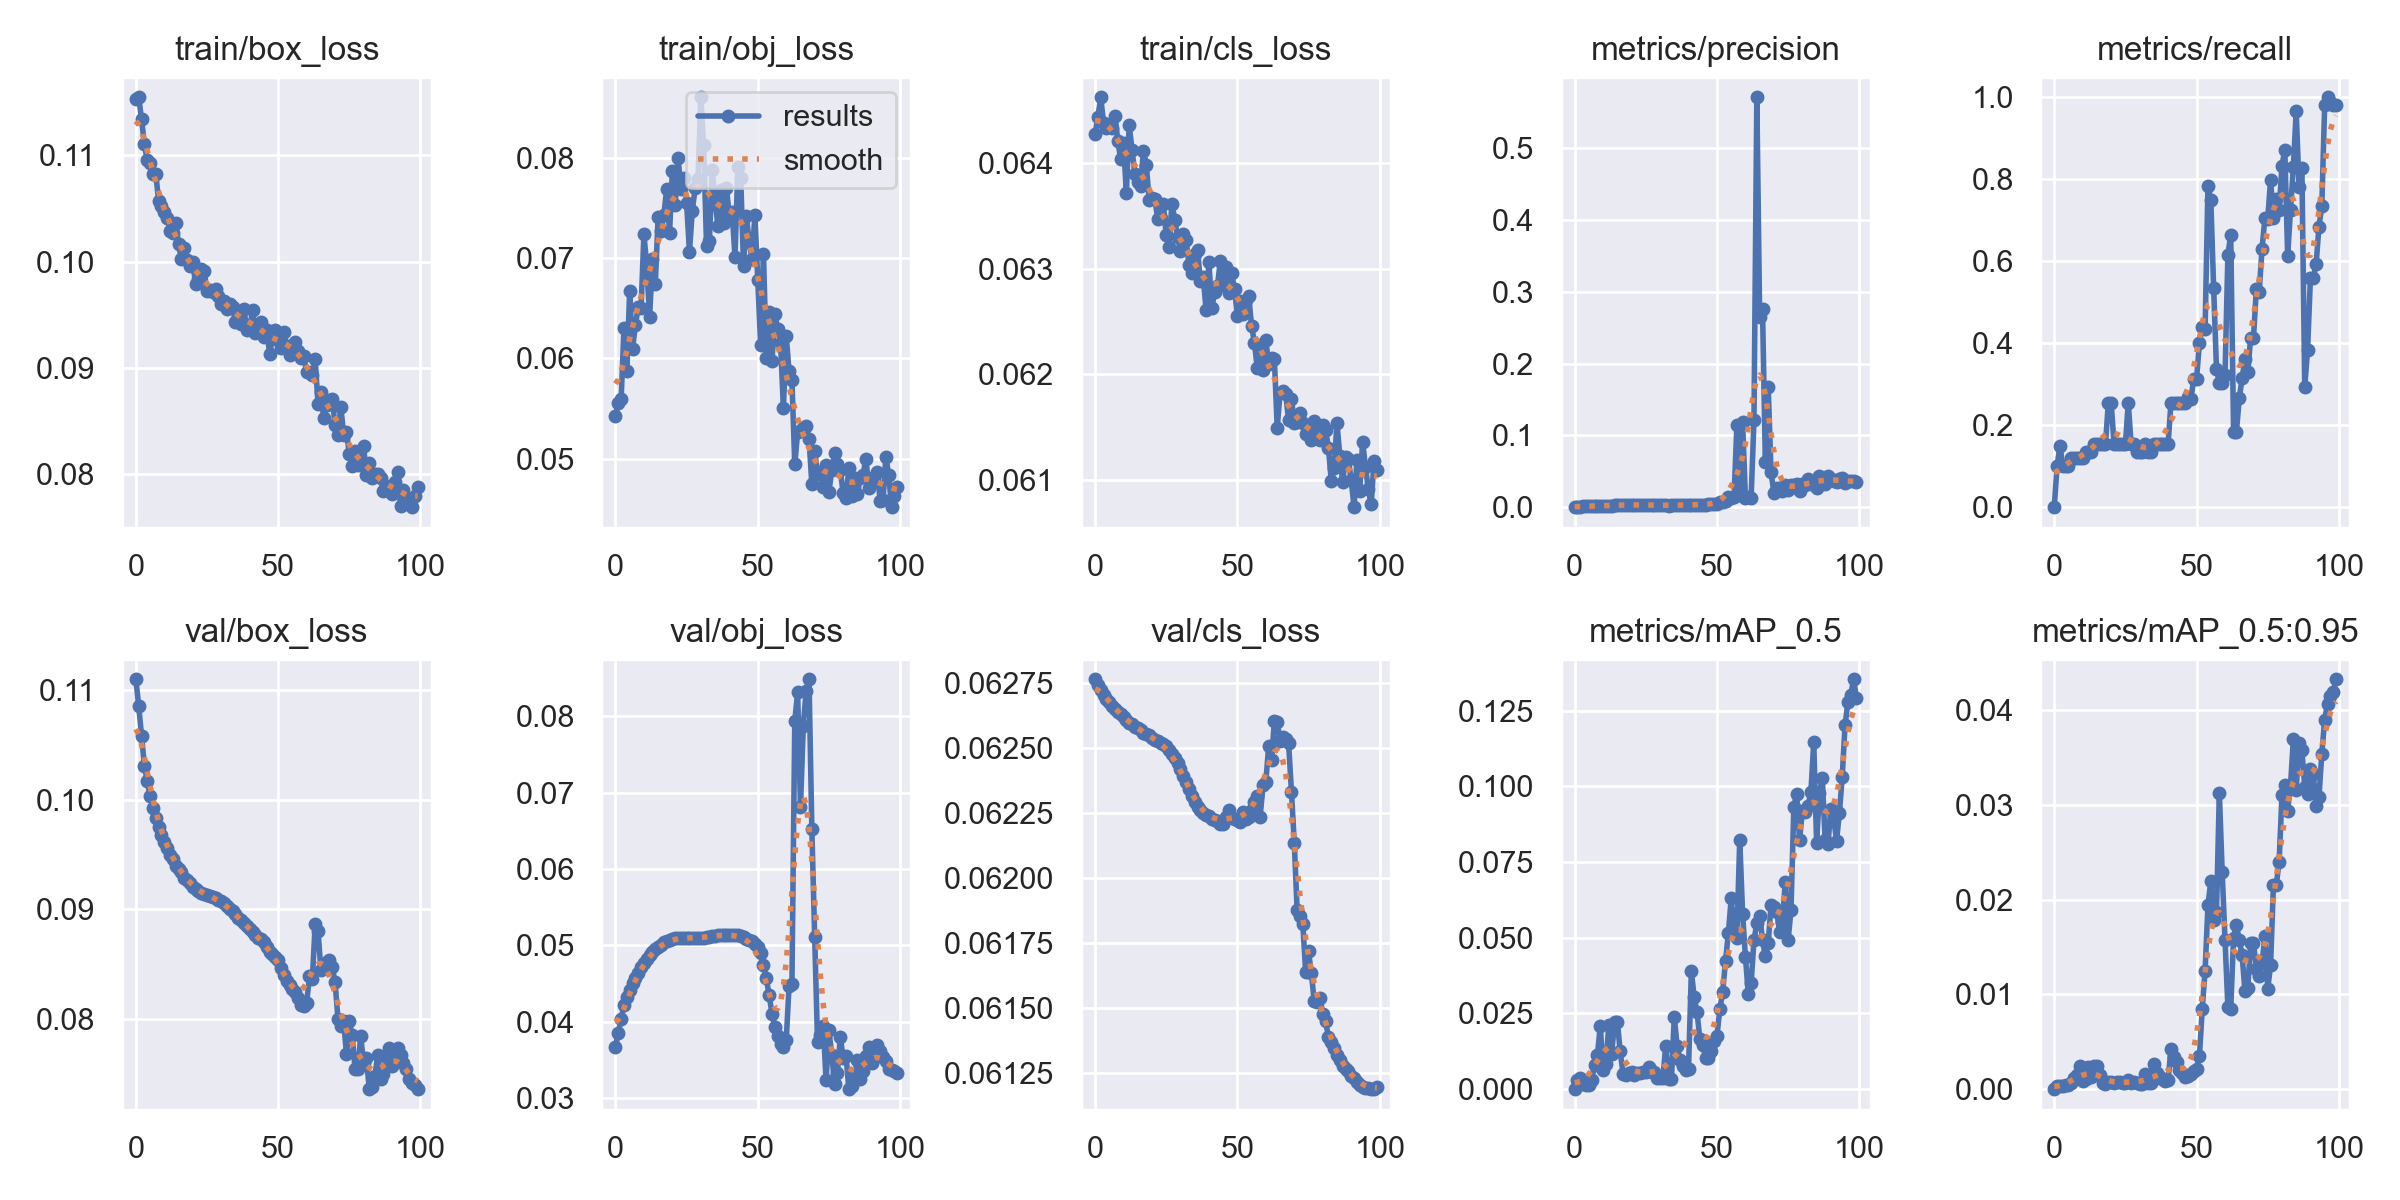

Values plotted in this chart, from the file beside it:
epoch, train/box_loss, train/obj_loss, train/cls_loss, metrics/precision, metrics/recall, metrics/mAP_0.5, metrics/mAP_0.5:0.95, val/box_loss, val/obj_loss, val/cls_loss, x/lr0, x/lr1, x/lr2
0, 0.1153, 0.05426, 0.06427, 0, 0, 0, 0, 0.111, 0.03675, 0.06276, 0.0973, 0.0003, 0.0003
1, 0.1155, 0.05551, 0.06444, 0.0004386, 0.1, 0.003015, 0.0003015, 0.1085, 0.03852, 0.06274, 0.09369, 0.0006931, 0.0006931
2, 0.1134, 0.05594, 0.06462, 0.0008333, 0.15, 0.003818, 0.0003817, 0.1058, 0.04035, 0.06272, 0.09008, 0.001078, 0.001078
3, 0.111, 0.06304, 0.06437, 0.001023, 0.1, 0.001535, 0.000335, 0.1031, 0.04224, 0.0627, 0.08646, 0.001455, 0.001455
4, 0.1095, 0.05873, 0.06433, 0.001045, 0.1, 0.001502, 0.0003887, 0.1017, 0.04322, 0.06269, 0.08282, 0.001825, 0.001825
5, 0.1092, 0.06675, 0.06435, 0.001023, 0.1, 0.00145, 0.0004552, 0.1003, 0.04416, 0.06267, 0.07919, 0.002186, 0.002186
6, 0.1082, 0.06093, 0.06433, 0.00164, 0.12, 0.003015, 0.0006614, 0.09919, 0.04502, 0.06266, 0.07554, 0.00254, 0.00254
7, 0.1083, 0.06331, 0.06445, 0.001653, 0.12, 0.008, 0.001195, 0.09832, 0.04573, 0.06265, 0.07189, 0.002885, 0.002885
8, 0.1057, 0.06511, 0.06421, 0.001769, 0.12, 0.01119, 0.001489, 0.09753, 0.04643, 0.06264, 0.06822, 0.003223, 0.003223
9, 0.1053, 0.06502, 0.06403, 0.001808, 0.12, 0.02096, 0.002473, 0.0968, 0.04711, 0.06263, 0.06455, 0.003553, 0.003553
10, 0.1046, 0.07236, 0.06419, 0.00183, 0.12, 0.00626, 0.0008581, 0.09617, 0.04768, 0.06262, 0.06087, 0.003874, 0.003874
11, 0.1041, 0.06924, 0.06371, 0.002239, 0.1343, 0.008216, 0.001054, 0.09554, 0.04824, 0.06261, 0.05719, 0.004188, 0.004188
12, 0.1029, 0.0641, 0.06436, 0.002246, 0.1343, 0.02127, 0.002357, 0.09491, 0.0488, 0.06259, 0.05349, 0.004494, 0.004494
13, 0.1027, 0.06986, 0.06412, 0.002246, 0.1343, 0.01157, 0.001331, 0.09456, 0.04911, 0.06259, 0.04979, 0.004792, 0.004792
14, 0.1037, 0.06745, 0.0639, 0.002842, 0.1543, 0.02223, 0.002396, 0.09398, 0.04958, 0.06258, 0.04608, 0.005082, 0.005082
15, 0.1017, 0.07411, 0.06382, 0.00282, 0.1543, 0.02221, 0.002388, 0.09369, 0.0498, 0.06257, 0.04236, 0.005364, 0.005364
16, 0.1002, 0.07266, 0.06378, 0.002773, 0.1543, 0.01251, 0.001438, 0.09338, 0.05004, 0.06257, 0.03864, 0.005639, 0.005639
17, 0.1013, 0.07432, 0.06412, 0.002924, 0.1543, 0.005033, 0.0006347, 0.09287, 0.0504, 0.06256, 0.0349, 0.005905, 0.005905
18, 0.1001, 0.07685, 0.06398, 0.002941, 0.1543, 0.004619, 0.0005922, 0.09262, 0.05054, 0.06255, 0.03116, 0.006163, 0.006163
19, 0.09954, 0.07251, 0.06365, 0.003274, 0.2543, 0.005236, 0.0007172, 0.09238, 0.05068, 0.06255, 0.02741, 0.006414, 0.006414
20, 0.09992, 0.07867, 0.06366, 0.003243, 0.2543, 0.005692, 0.000792, 0.09203, 0.05085, 0.06254, 0.02366, 0.006657, 0.006657
21, 0.09789, 0.07533, 0.06366, 0.00278, 0.1543, 0.004766, 0.0005989, 0.09181, 0.05093, 0.06253, 0.01989, 0.006891, 0.006891
22, 0.09838, 0.07997, 0.06347, 0.002758, 0.1543, 0.005216, 0.0007401, 0.09163, 0.05098, 0.06252, 0.01612, 0.007118, 0.007118
23, 0.09932, 0.07693, 0.06348, 0.002843, 0.1543, 0.005479, 0.000734, 0.09147, 0.051, 0.06252, 0.01234, 0.007337, 0.007337
24, 0.0991, 0.07795, 0.06361, 0.002949, 0.1543, 0.005517, 0.0006796, 0.09136, 0.051, 0.06252, 0.008548, 0.007548, 0.007548
25, 0.09727, 0.07549, 0.06331, 0.003027, 0.1543, 0.005629, 0.0006974, 0.09125, 0.051, 0.06251, 0.007525, 0.007525, 0.007525
26, 0.09735, 0.0706, 0.0632, 0.003536, 0.2543, 0.007446, 0.0009859, 0.09122, 0.05098, 0.06249, 0.007525, 0.007525, 0.007525
27, 0.09714, 0.07474, 0.06362, 0.003022, 0.1543, 0.005623, 0.0006964, 0.09108, 0.051, 0.06247, 0.007426, 0.007426, 0.007426
28, 0.09742, 0.07698, 0.06346, 0.003054, 0.1543, 0.005793, 0.000723, 0.09098, 0.05099, 0.06246, 0.007327, 0.007327, 0.007327
29, 0.09677, 0.07785, 0.0633, 0.002402, 0.1343, 0.003756, 0.0006028, 0.09086, 0.05099, 0.06244, 0.007228, 0.007228, 0.007228
30, 0.09604, 0.08603, 0.06317, 0.002367, 0.1343, 0.003585, 0.0005131, 0.09078, 0.05101, 0.06242, 0.007129, 0.007129, 0.007129
31, 0.09631, 0.08124, 0.06333, 0.002349, 0.1343, 0.003616, 0.0005162, 0.09058, 0.05103, 0.06239, 0.00703, 0.00703, 0.00703
32, 0.09549, 0.07124, 0.06327, 0.003059, 0.1543, 0.01433, 0.00158, 0.09028, 0.05112, 0.06237, 0.006931, 0.006931, 0.006931
33, 0.09603, 0.07172, 0.06303, 0.002244, 0.1343, 0.003218, 0.0006143, 0.09002, 0.05116, 0.06234, 0.006832, 0.006832, 0.006832
34, 0.09574, 0.07876, 0.06296, 0.002269, 0.1343, 0.003261, 0.0006205, 0.08981, 0.05117, 0.06232, 0.006733, 0.006733, 0.006733
35, 0.09435, 0.07575, 0.06314, 0.003001, 0.1543, 0.02379, 0.002669, 0.08957, 0.05124, 0.06229, 0.006634, 0.006634, 0.006634
36, 0.09491, 0.07319, 0.06317, 0.002882, 0.1543, 0.01434, 0.00172, 0.08924, 0.05133, 0.06227, 0.006535, 0.006535, 0.006535
37, 0.09416, 0.07674, 0.06288, 0.002817, 0.1543, 0.009598, 0.001245, 0.08897, 0.05137, 0.06226, 0.006436, 0.006436, 0.006436
38, 0.09549, 0.07347, 0.06292, 0.002832, 0.1543, 0.007764, 0.001049, 0.0887, 0.05138, 0.06225, 0.006337, 0.006337, 0.006337
39, 0.09352, 0.07694, 0.06261, 0.002815, 0.1543, 0.00633, 0.0009004, 0.08843, 0.0514, 0.06224, 0.006238, 0.006238, 0.006238
40, 0.09384, 0.07426, 0.06306, 0.002777, 0.1543, 0.006611, 0.0009274, 0.08815, 0.05143, 0.06224, 0.006139, 0.006139, 0.006139
41, 0.09539, 0.07463, 0.06262, 0.003441, 0.2543, 0.03889, 0.004223, 0.08795, 0.05138, 0.06223, 0.00604, 0.00604, 0.00604
42, 0.09327, 0.0701, 0.06277, 0.003401, 0.2543, 0.03034, 0.003368, 0.08766, 0.05135, 0.06222, 0.005941, 0.005941, 0.005941
43, 0.09402, 0.07904, 0.06283, 0.003385, 0.2543, 0.02538, 0.002876, 0.08733, 0.05132, 0.06222, 0.005842, 0.005842, 0.005842
44, 0.09427, 0.07799, 0.06307, 0.003363, 0.2543, 0.01641, 0.001976, 0.08726, 0.0512, 0.06221, 0.005743, 0.005743, 0.005743
45, 0.09289, 0.06925, 0.06284, 0.003396, 0.2543, 0.01444, 0.001721, 0.08704, 0.05109, 0.06221, 0.005644, 0.005644, 0.005644
46, 0.09359, 0.07418, 0.06301, 0.003366, 0.2543, 0.01034, 0.001313, 0.08652, 0.05084, 0.06223, 0.005545, 0.005545, 0.005545
47, 0.09132, 0.07161, 0.06277, 0.003936, 0.2686, 0.01019, 0.001353, 0.08611, 0.05071, 0.06226, 0.005446, 0.005446, 0.005446
48, 0.0928, 0.06986, 0.06295, 0.004004, 0.2629, 0.01252, 0.00163, 0.08593, 0.05051, 0.06223, 0.005347, 0.005347, 0.005347
49, 0.09351, 0.07433, 0.06281, 0.004371, 0.3129, 0.01579, 0.001961, 0.08564, 0.05019, 0.06223, 0.005248, 0.005248, 0.005248
50, 0.09261, 0.06781, 0.06255, 0.004337, 0.3129, 0.01761, 0.002139, 0.08532, 0.04976, 0.06222, 0.005149, 0.005149, 0.005149
51, 0.09185, 0.06137, 0.06269, 0.006567, 0.4005, 0.02632, 0.003453, 0.08461, 0.04902, 0.06222, 0.00505, 0.00505, 0.00505
52, 0.09337, 0.07043, 0.06257, 0.0076, 0.4395, 0.03216, 0.008483, 0.08397, 0.04745, 0.06225, 0.004951, 0.004951, 0.004951
53, 0.09209, 0.06005, 0.06271, 0.008131, 0.4352, 0.04221, 0.01251, 0.08344, 0.0457, 0.06223, 0.004852, 0.004852, 0.004852
54, 0.09123, 0.06462, 0.06274, 0.01342, 0.7838, 0.05154, 0.01941, 0.08308, 0.04346, 0.06223, 0.004753, 0.004753, 0.004753
55, 0.09209, 0.05969, 0.06245, 0.01255, 0.7505, 0.06296, 0.02196, 0.08275, 0.04106, 0.06226, 0.004654, 0.004654, 0.004654
56, 0.09243, 0.06447, 0.0623, 0.01349, 0.5338, 0.05267, 0.01785, 0.08243, 0.03936, 0.06229, 0.004555, 0.004555, 0.004555
57, 0.09161, 0.06295, 0.06205, 0.1148, 0.3371, 0.04998, 0.01874, 0.08193, 0.03818, 0.06231, 0.004456, 0.004456, 0.004456
58, 0.09089, 0.06157, 0.06225, 0.01723, 0.3033, 0.08242, 0.03129, 0.08127, 0.0371, 0.06223, 0.004357, 0.004357, 0.004357
59, 0.0911, 0.05503, 0.06204, 0.1181, 0.3033, 0.05796, 0.02288, 0.08112, 0.03672, 0.06236, 0.004258, 0.004258, 0.004258
... 40 more rows
